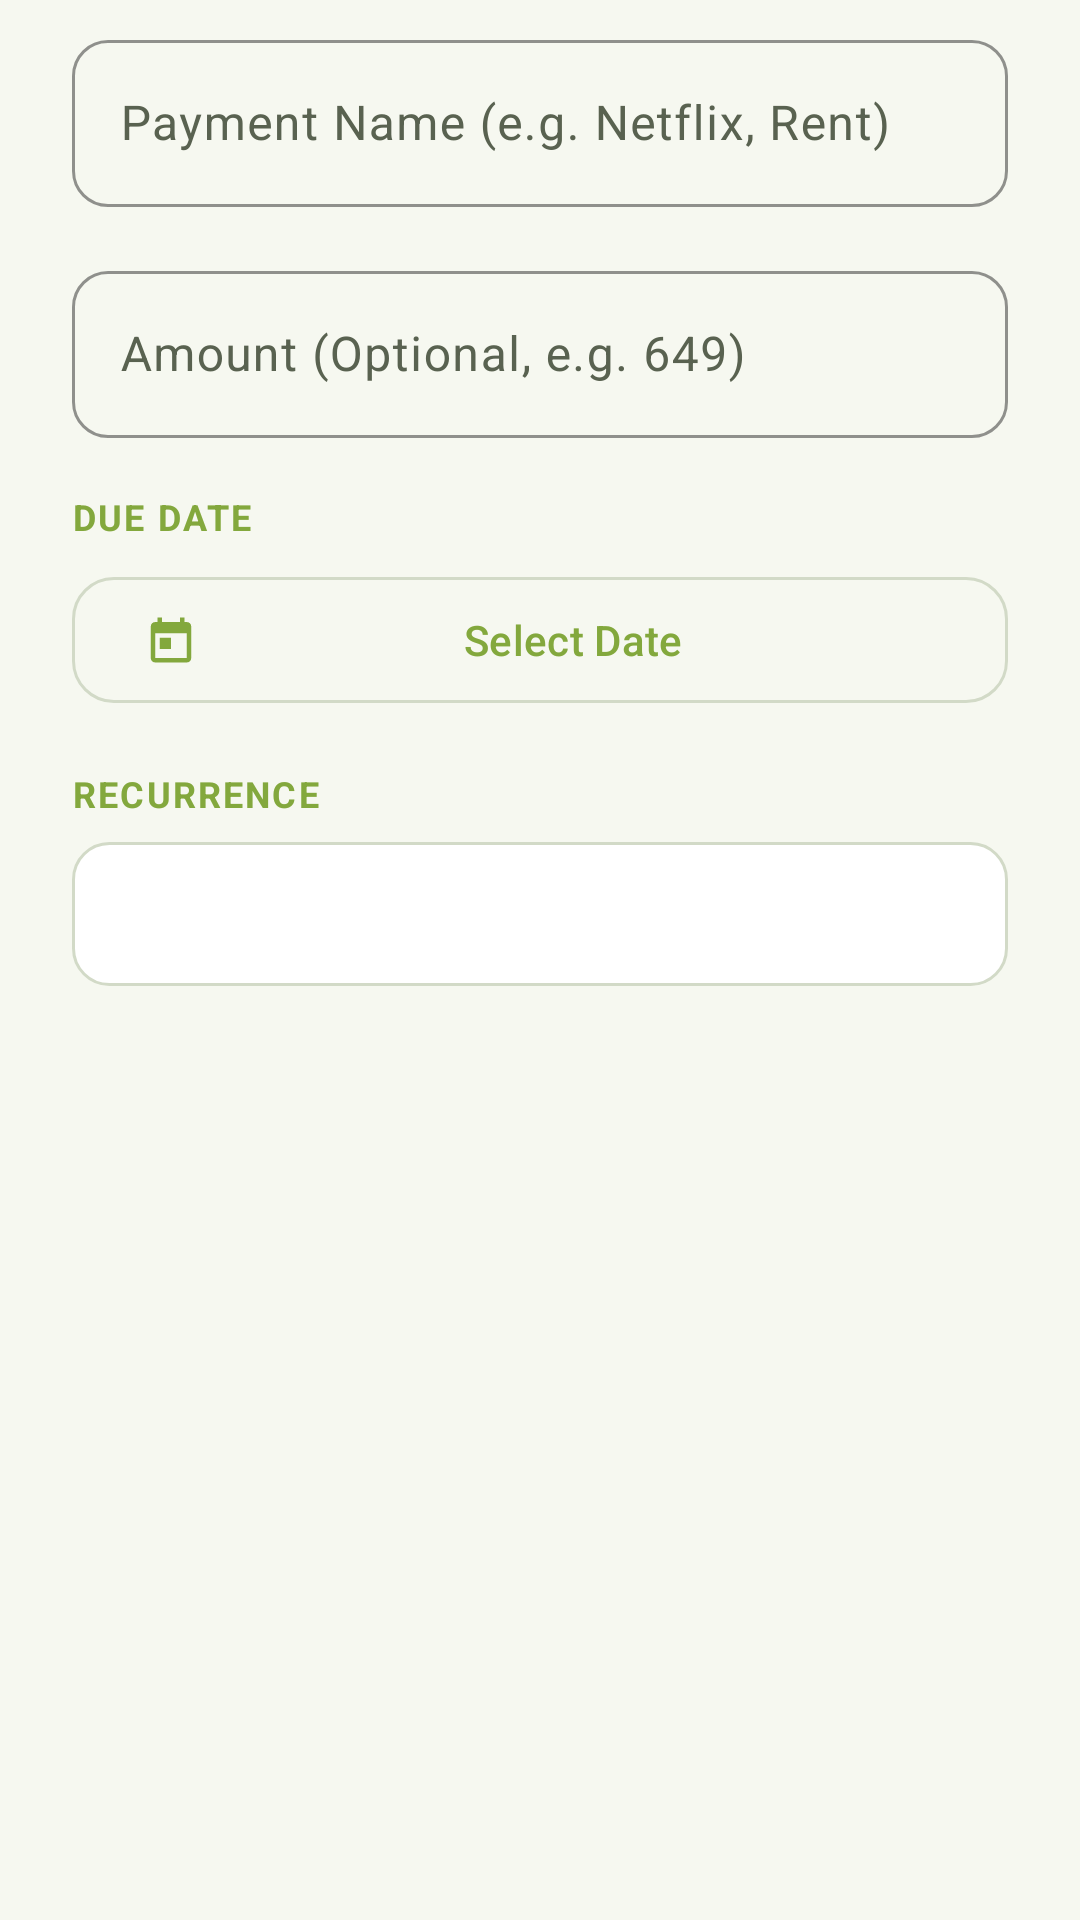

Reconstruct the res/layout file that produces this screen, plus the resources it refers to.
<!-- AndroidManifest.xml: application theme Theme.Reminder -->
<!-- res/layout/dialog_create_payment.xml -->
<?xml version="1.0" encoding="utf-8"?>
<ScrollView xmlns:android="http://schemas.android.com/apk/res/android"
    xmlns:app="http://schemas.android.com/apk/res-auto"
    android:id="@+id/dialogPaymentScrollView"
    android:layout_width="match_parent"
    android:layout_height="wrap_content"
    android:fillViewport="true">

    <LinearLayout
        android:layout_width="match_parent"
        android:layout_height="wrap_content"
        android:orientation="vertical"
        android:paddingHorizontal="24dp"
        android:paddingTop="8dp"
        android:paddingBottom="16dp">

        <com.google.android.material.textfield.TextInputLayout
            android:id="@+id/dialogPaymentNameLayout"
            style="@style/Widget.Reminder.TextInputLayout"
            android:layout_width="match_parent"
            android:layout_height="wrap_content"
            android:hint="Payment Name (e.g. Netflix, Rent)"
            app:hintTextColor="@color/gl_primary"
            app:boxStrokeColor="@color/gl_primary"
            android:layout_marginBottom="16dp">

            <com.google.android.material.textfield.TextInputEditText
                android:id="@+id/dialogPaymentNameInput"
                android:layout_width="match_parent"
                android:layout_height="wrap_content"
                android:textColor="?android:attr/textColorPrimary"
                android:inputType="textCapWords"
                android:maxLines="1" />
        </com.google.android.material.textfield.TextInputLayout>

        <com.google.android.material.textfield.TextInputLayout
            android:id="@+id/dialogPaymentAmountLayout"
            style="@style/Widget.Reminder.TextInputLayout"
            android:layout_width="match_parent"
            android:layout_height="wrap_content"
            android:hint="Amount (Optional, e.g. 649)"
            app:hintTextColor="@color/gl_primary"
            app:boxStrokeColor="@color/gl_primary"
            android:layout_marginBottom="18dp">

            <com.google.android.material.textfield.TextInputEditText
                android:id="@+id/dialogPaymentAmountInput"
                android:layout_width="match_parent"
                android:layout_height="wrap_content"
                android:textColor="?android:attr/textColorPrimary"
                android:inputType="numberDecimal"
                android:maxLines="1" />
        </com.google.android.material.textfield.TextInputLayout>

        <TextView
            android:layout_width="wrap_content"
            android:layout_height="wrap_content"
            android:text="DUE DATE"
            android:textSize="12sp"
            android:textColor="@color/gl_primary"
            android:textStyle="bold"
            android:letterSpacing="0.06"
            android:layout_marginBottom="8dp" />

        <com.google.android.material.button.MaterialButton
            android:id="@+id/dialogDateButton"
            style="@style/Widget.Reminder.Button.Outlined"
            android:layout_width="match_parent"
            android:layout_height="50dp"
            android:text="Select Date"
            android:textSize="14sp"
            app:cornerRadius="14dp"
            app:icon="@drawable/ic_ms_calendar"
            app:iconTint="@color/gl_primary"
            android:layout_marginBottom="18dp" />

        <TextView
            android:layout_width="wrap_content"
            android:layout_height="wrap_content"
            android:text="RECURRENCE"
            android:textSize="12sp"
            android:textColor="@color/gl_primary"
            android:textStyle="bold"
            android:letterSpacing="0.06"
            android:layout_marginBottom="8dp" />

        <Spinner
            android:id="@+id/dialogRecurrenceSpinner"
            android:layout_width="match_parent"
            android:layout_height="48dp"
            android:layout_marginBottom="16dp"
            android:paddingHorizontal="12dp"
            android:background="@drawable/rounded_edittext"
            android:spinnerMode="dropdown" />

        <LinearLayout
            android:id="@+id/dialogCustomDaysContainer"
            android:layout_width="match_parent"
            android:layout_height="wrap_content"
            android:orientation="vertical"
            android:visibility="gone"
            android:layout_marginBottom="16dp">

            <com.google.android.material.textfield.TextInputLayout
                android:id="@+id/dialogCustomDaysLayout"
                style="@style/Widget.Reminder.TextInputLayout"
                android:layout_width="match_parent"
                android:layout_height="wrap_content"
                android:hint="Repeat every (days)"
                app:hintTextColor="@color/gl_primary"
                app:boxStrokeColor="@color/gl_primary"
                app:suffixText="days">

                <com.google.android.material.textfield.TextInputEditText
                    android:id="@+id/dialogCustomDaysInput"
                    android:layout_width="match_parent"
                    android:layout_height="wrap_content"
                    android:text="28"
                    android:textColor="?android:attr/textColorPrimary"
                    android:inputType="number"
                    android:maxLines="1" />
            </com.google.android.material.textfield.TextInputLayout>
        </LinearLayout>

    </LinearLayout>
</ScrollView>
<!-- resources referenced by this layout -->
<resources>
  <color name="gl_primary">#83A83D</color>
  <!-- drawable rounded_edittext (drawable) -->
  <?xml version="1.0" encoding="utf-8"?>
  <shape xmlns:android="http://schemas.android.com/apk/res/android"
      android:shape="rectangle">
      <solid android:color="@color/colorInputBackground" />
      <stroke android:width="1dp" android:color="@color/colorInputBorder" />
      <corners android:radius="12dp" />
  </shape>
  <style name="Widget.Reminder.Button.Outlined" parent="Widget.Material3.Button.OutlinedButton">
          <item name="strokeColor">@color/colorSurfaceBorder</item>
          <item name="strokeWidth">1dp</item>
          <item name="android:textColor">@color/gl_primary</item>
          <item name="cornerRadius">20dp</item>
          <item name="android:minHeight">@dimen/touch_target_min</item>
      </style>
  <color name="colorInputBackground">@color/gl_surface</color>
  <color name="colorInputBorder">@color/gl_outline</color>
  <color name="colorSurfaceBorder">@color/gl_outline</color>
  <dimen name="touch_target_min">48dp</dimen>
  <color name="white">#FFFFFFFF</color>
  <color name="gl_tertiary">#D9EBA9</color>
  <color name="gl_secondary">#B2D66C</color>
  <color name="gl_graphite">#191D19</color>
  <color name="gl_surface_elevated">#F0F3E8</color>
  <color name="colorBackground">@color/gl_background</color>
  <color name="colorSurface">@color/gl_surface</color>
  <color name="colorTextPrimary">@color/gl_text_primary</color>
  <color name="colorSurfaceVariant">@color/gl_surface_elevated</color>
  <color name="colorTextSecondary">@color/gl_text_secondary</color>
  <color name="colorDivider">@color/gl_outline_variant</color>
  <color name="colorDelete">#BA1A1A</color>
  <color name="colorDeleteContainer">#FFDAD6</color>
  <color name="colorOnDeleteContainer">#410002</color>
  <style name="Animation.Reminder.Activity" parent="@android:style/Animation.Activity">
          <item name="android:activityOpenEnterAnimation">@anim/slide_in_right</item>
          <item name="android:activityOpenExitAnimation">@anim/slide_out_left</item>
          <item name="android:activityCloseEnterAnimation">@anim/slide_in_left</item>
          <item name="android:activityCloseExitAnimation">@anim/slide_out_right</item>
      </style>
  <style name="Widget.Reminder.Button.Primary" parent="Widget.Material3.Button">
          <item name="backgroundTint">@color/gl_primary</item>
          <item name="android:textColor">@color/white</item>
          <item name="cornerRadius">20dp</item>
          <item name="android:minHeight">@dimen/touch_target_min</item>
          <item name="rippleColor">#33FFFFFF</item>
      </style>
  <style name="ThemeOverlay.Reminder.MaterialAlertDialog" parent="ThemeOverlay.Material3.MaterialAlertDialog">
          <item name="shapeAppearanceOverlay">@style/ShapeAppearance.Reminder.Card</item>
          <item name="colorSurface">@color/colorSurface</item>
          <item name="colorPrimary">@color/gl_primary</item>
      </style>
  <color name="gl_surface">#FFFFFF</color>
  <color name="gl_outline">#D2DAC7</color>
  <color name="gl_background">#F6F8F0</color>
  <color name="gl_text_primary">#191D19</color>
  <color name="gl_text_secondary">#596250</color>
  <color name="gl_outline_variant">#E2E8DC</color>
  <dimen name="card_stroke_width">1dp</dimen>
  <dimen name="card_elevation">1dp</dimen>
  <style name="ShapeAppearance.Reminder.Card" parent="ShapeAppearance.Material3.Corner.Medium">
          <item name="cornerSize">16dp</item>
      </style>
  <style name="Widget.Reminder.BottomNavigation.Indicator" parent="Widget.Material3.BottomNavigationView.ActiveIndicator">
          <item name="android:color">@color/gl_tertiary</item>
          <item name="android:width">60dp</item>
          <item name="android:height">32dp</item>
      </style>
</resources>
